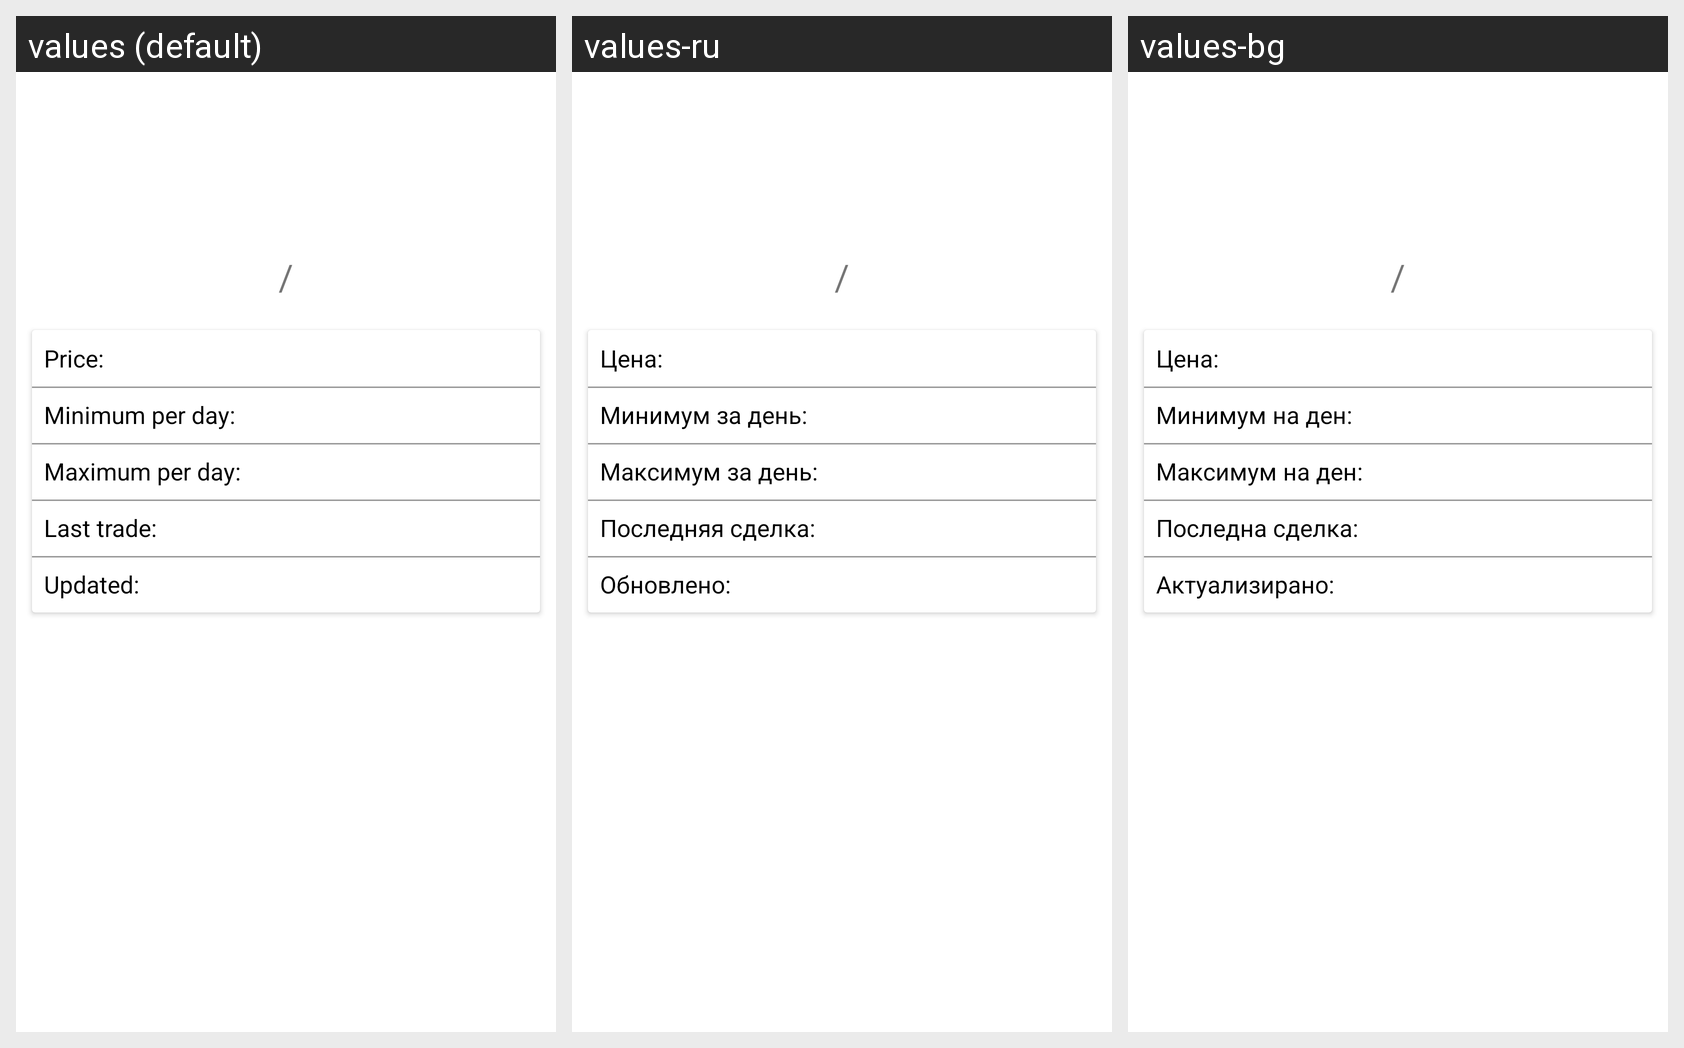

Strings drawn on this Android screen and how each of the app's shown locales translates them:
Android screen res/layout/activity_crypto_detail.xml rendered under 3 locales, left to right: values (default), values-ru, values-bg. Device: Nexus 5 (rendered at 1080×1920; each locale shown at half size, 540×960, under a caption strip naming it); theme Theme.CryptoRates.
Strings drawn on this screen, with the default value and each locale's value (text and hints the layout hard-codes appear in the picture but are not listed):

slash
  values: /
  values-ru: /
  values-bg: /  [not translated; the default value is used]

price_label
  values: Price:
  values-ru: Цена:
  values-bg: Цена:

min_price_label
  values: Minimum per day:
  values-ru: Минимум за день:
  values-bg: Минимум на ден:

max_price_label
  values: Maximum per day:
  values-ru: Максимум за день:
  values-bg: Максимум на ден:

last_market_label
  values: Last trade:
  values-ru: Последняя сделка:
  values-bg: Последна сделка:

last_updated_label
  values: Updated:
  values-ru: Обновлено:
  values-bg: Актуализирано:
